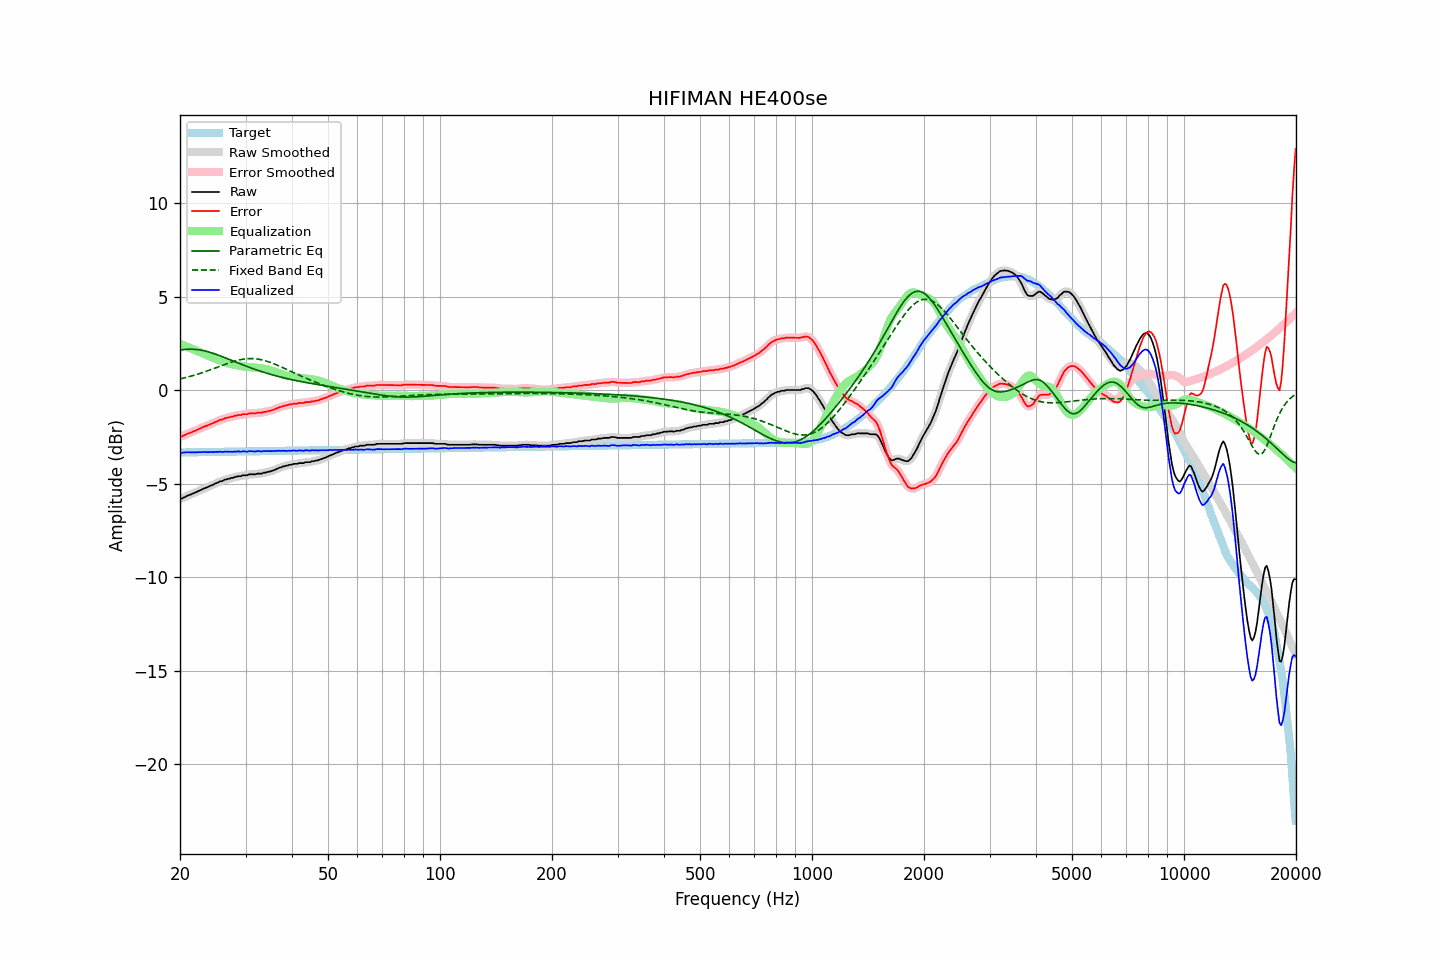

The table this chart was drawn from, first rows:
frequency, raw, error, smoothed, error_smoothed, equalization, parametric_eq, fixed_band_eq, equalized_raw, equalized_smoothed, target
20.00, -5.80, -2.48, -5.81, -2.49, 2.49, 2.16, 0.61, -3.31, -3.32, -3.32
20.20, -5.80, -2.48, -5.78, -2.46, 2.46, 2.17, 0.63, -3.34, -3.32, -3.32
20.40, -5.74, -2.42, -5.74, -2.42, 2.42, 2.18, 0.65, -3.32, -3.32, -3.32
20.61, -5.71, -2.39, -5.71, -2.39, 2.39, 2.19, 0.68, -3.32, -3.32, -3.32
20.81, -5.66, -2.34, -5.66, -2.34, 2.35, 2.20, 0.70, -3.31, -3.31, -3.32
21.02, -5.62, -2.30, -5.62, -2.31, 2.31, 2.20, 0.72, -3.30, -3.31, -3.32
21.23, -5.59, -2.28, -5.59, -2.27, 2.28, 2.20, 0.74, -3.31, -3.31, -3.31
21.44, -5.56, -2.25, -5.55, -2.24, 2.24, 2.20, 0.77, -3.32, -3.31, -3.31
21.66, -5.52, -2.21, -5.52, -2.21, 2.21, 2.20, 0.79, -3.31, -3.32, -3.31
21.87, -5.48, -2.17, -5.48, -2.17, 2.17, 2.20, 0.82, -3.31, -3.31, -3.31
22.09, -5.45, -2.14, -5.44, -2.13, 2.13, 2.19, 0.84, -3.32, -3.31, -3.31
22.31, -5.40, -2.09, -5.40, -2.10, 2.09, 2.18, 0.87, -3.30, -3.31, -3.31
22.54, -5.36, -2.05, -5.36, -2.06, 2.06, 2.17, 0.90, -3.30, -3.31, -3.31
22.76, -5.33, -2.02, -5.32, -2.02, 2.02, 2.15, 0.92, -3.31, -3.30, -3.30
22.99, -5.28, -1.98, -5.28, -1.98, 1.98, 2.14, 0.95, -3.30, -3.30, -3.30
23.22, -5.24, -1.94, -5.24, -1.94, 1.95, 2.12, 0.98, -3.29, -3.30, -3.30
23.45, -5.21, -1.91, -5.21, -1.91, 1.91, 2.10, 1.01, -3.30, -3.30, -3.30
23.69, -5.18, -1.88, -5.17, -1.88, 1.88, 2.08, 1.04, -3.30, -3.30, -3.30
23.92, -5.14, -1.84, -5.14, -1.84, 1.84, 2.05, 1.07, -3.30, -3.30, -3.30
24.16, -5.10, -1.80, -5.10, -1.81, 1.80, 2.03, 1.10, -3.30, -3.30, -3.30
24.40, -5.07, -1.77, -5.06, -1.77, 1.77, 2.00, 1.13, -3.30, -3.30, -3.29
24.65, -5.03, -1.74, -5.03, -1.73, 1.73, 1.97, 1.17, -3.30, -3.30, -3.29
24.89, -4.98, -1.69, -4.99, -1.70, 1.69, 1.94, 1.20, -3.28, -3.29, -3.29
25.14, -4.95, -1.66, -4.94, -1.65, 1.66, 1.91, 1.23, -3.29, -3.28, -3.29
25.39, -4.91, -1.62, -4.91, -1.62, 1.62, 1.88, 1.26, -3.29, -3.28, -3.29
25.65, -4.86, -1.57, -4.88, -1.59, 1.59, 1.85, 1.30, -3.27, -3.29, -3.29
25.91, -4.86, -1.57, -4.84, -1.56, 1.56, 1.82, 1.33, -3.30, -3.29, -3.29
26.16, -4.82, -1.53, -4.81, -1.53, 1.53, 1.78, 1.36, -3.29, -3.29, -3.29
26.43, -4.77, -1.49, -4.78, -1.50, 1.50, 1.75, 1.39, -3.27, -3.28, -3.28
26.69, -4.76, -1.48, -4.75, -1.47, 1.48, 1.72, 1.43, -3.28, -3.28, -3.28
26.96, -4.73, -1.45, -4.73, -1.45, 1.45, 1.68, 1.46, -3.28, -3.28, -3.28
27.23, -4.72, -1.44, -4.71, -1.43, 1.43, 1.65, 1.49, -3.29, -3.29, -3.28
27.50, -4.68, -1.40, -4.69, -1.41, 1.41, 1.61, 1.51, -3.27, -3.28, -3.28
27.77, -4.68, -1.40, -4.67, -1.39, 1.39, 1.58, 1.54, -3.29, -3.28, -3.28
28.05, -4.63, -1.35, -4.64, -1.36, 1.37, 1.54, 1.57, -3.26, -3.27, -3.28
28.33, -4.63, -1.35, -4.62, -1.34, 1.35, 1.51, 1.59, -3.28, -3.27, -3.27
28.62, -4.59, -1.32, -4.60, -1.33, 1.33, 1.47, 1.61, -3.26, -3.27, -3.27
28.90, -4.59, -1.32, -4.59, -1.32, 1.32, 1.44, 1.63, -3.27, -3.27, -3.27
29.19, -4.59, -1.32, -4.57, -1.30, 1.30, 1.40, 1.65, -3.29, -3.27, -3.27
29.48, -4.54, -1.27, -4.56, -1.29, 1.29, 1.37, 1.67, -3.25, -3.27, -3.27
29.78, -4.54, -1.27, -4.55, -1.28, 1.28, 1.34, 1.68, -3.26, -3.27, -3.27
30.08, -4.54, -1.27, -4.53, -1.27, 1.27, 1.30, 1.69, -3.27, -3.27, -3.27
30.38, -4.54, -1.27, -4.52, -1.26, 1.26, 1.27, 1.70, -3.28, -3.27, -3.26
30.68, -4.49, -1.23, -4.51, -1.24, 1.25, 1.24, 1.70, -3.24, -3.26, -3.26
30.99, -4.49, -1.23, -4.49, -1.23, 1.24, 1.21, 1.70, -3.25, -3.25, -3.26
31.30, -4.49, -1.23, -4.49, -1.23, 1.23, 1.17, 1.70, -3.26, -3.26, -3.26
31.61, -4.49, -1.23, -4.49, -1.23, 1.22, 1.14, 1.70, -3.27, -3.26, -3.26
31.93, -4.49, -1.23, -4.48, -1.22, 1.22, 1.11, 1.69, -3.27, -3.26, -3.26
32.24, -4.45, -1.19, -4.46, -1.21, 1.21, 1.08, 1.68, -3.24, -3.25, -3.26
32.57, -4.45, -1.19, -4.46, -1.20, 1.20, 1.06, 1.67, -3.25, -3.26, -3.25
32.89, -4.45, -1.20, -4.44, -1.19, 1.19, 1.03, 1.65, -3.26, -3.25, -3.25
33.22, -4.45, -1.20, -4.43, -1.18, 1.18, 1.00, 1.63, -3.27, -3.26, -3.25
33.55, -4.40, -1.15, -4.42, -1.17, 1.16, 0.97, 1.61, -3.23, -3.25, -3.25
33.89, -4.40, -1.15, -4.39, -1.15, 1.15, 0.94, 1.59, -3.25, -3.25, -3.25
34.23, -4.38, -1.13, -4.37, -1.13, 1.13, 0.92, 1.56, -3.25, -3.24, -3.25
34.57, -4.35, -1.10, -4.36, -1.11, 1.11, 0.89, 1.53, -3.24, -3.25, -3.25
34.92, -4.34, -1.09, -4.33, -1.09, 1.09, 0.87, 1.50, -3.25, -3.25, -3.25
35.27, -4.31, -1.07, -4.31, -1.07, 1.06, 0.84, 1.47, -3.25, -3.25, -3.24
35.62, -4.28, -1.04, -4.28, -1.04, 1.03, 0.82, 1.44, -3.25, -3.25, -3.24
35.97, -4.25, -1.01, -4.25, -1.01, 1.00, 0.79, 1.40, -3.25, -3.25, -3.24
... 635 more rows
